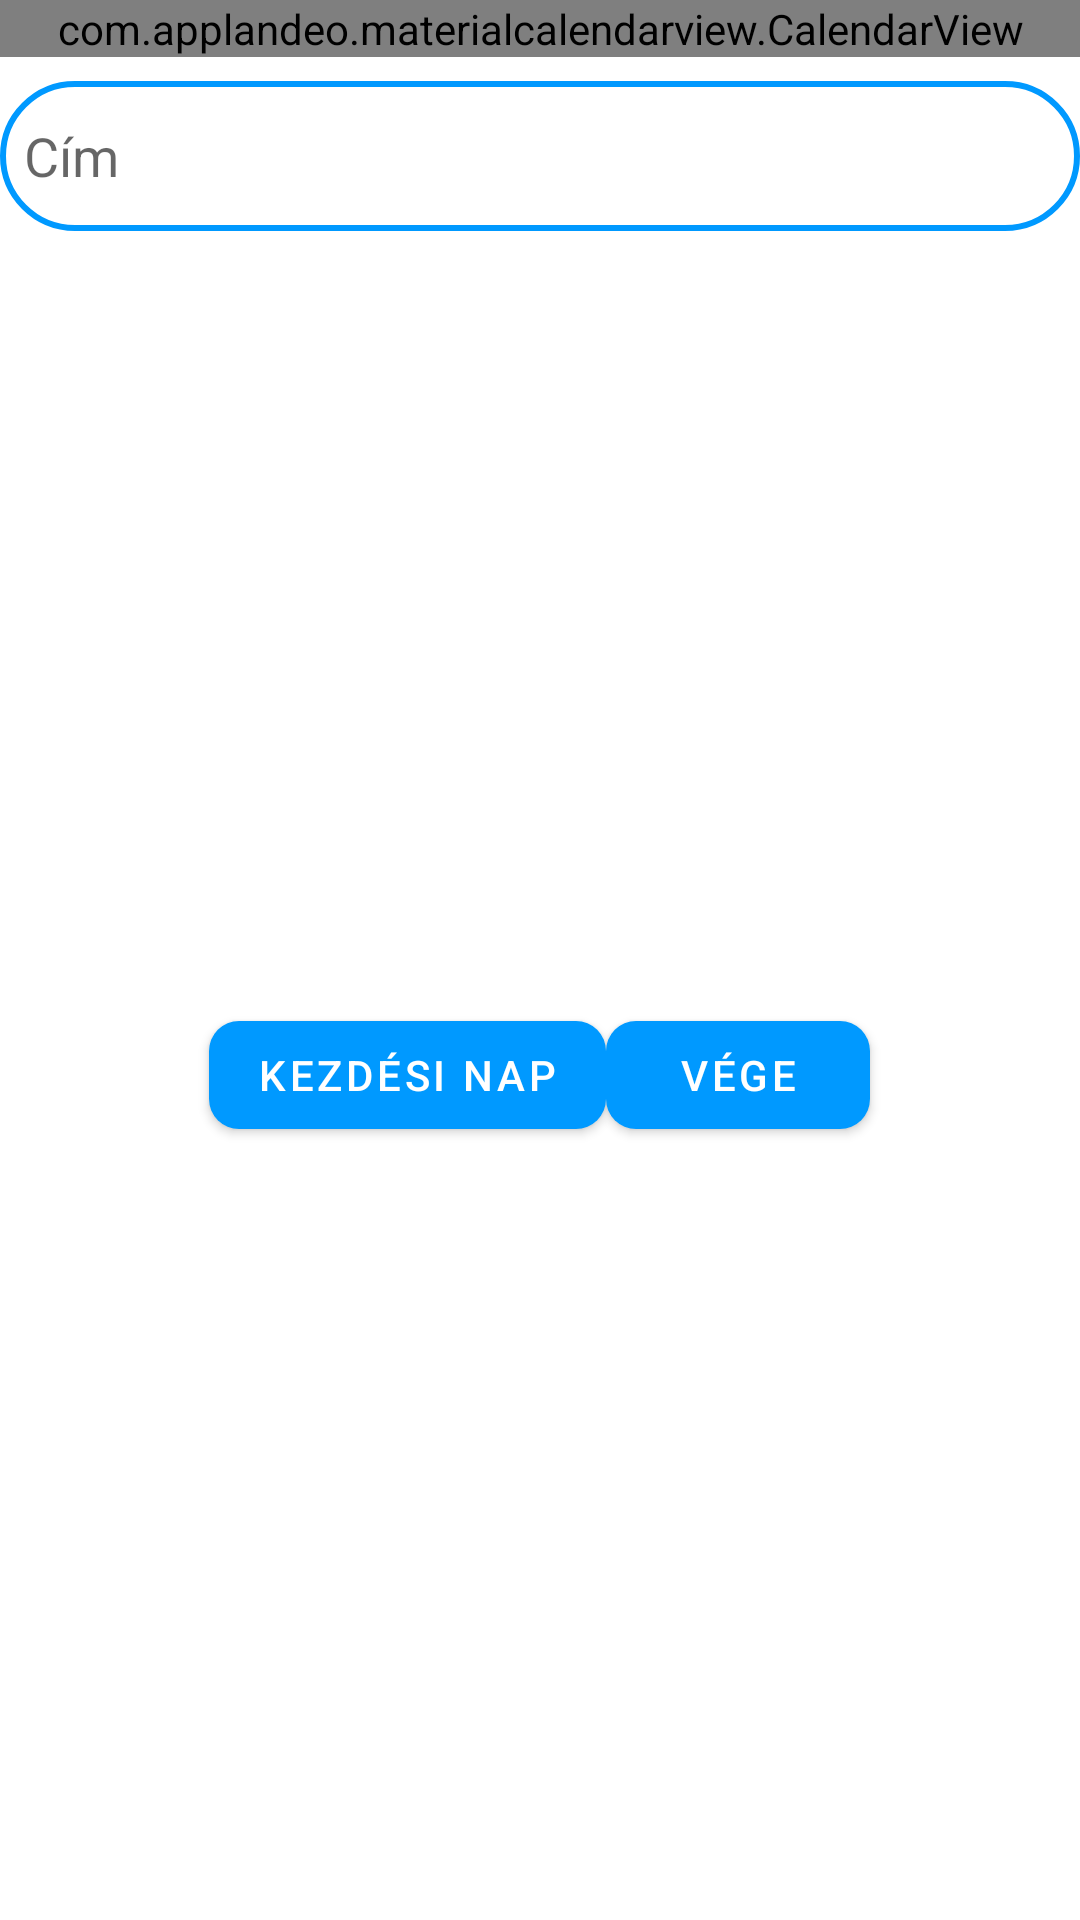

Produce the Android XML layout that renders to this screen, including the resource entries it uses.
<!-- AndroidManifest.xml: application theme Theme.Fishing -->
<!-- res/layout/fragment_calendar.xml -->
<?xml version="1.0" encoding="utf-8"?>
<LinearLayout xmlns:android="http://schemas.android.com/apk/res/android"
    xmlns:tools="http://schemas.android.com/tools"
    android:layout_width="match_parent"
    android:layout_height="wrap_content"
    xmlns:app="http://schemas.android.com/apk/res-auto"
    android:orientation="vertical"
    tools:context=".actvities.Main.Calendar.CalendarFragment">


    <com.applandeo.materialcalendarview.CalendarView
        android:id="@+id/simpleCalendarView"
        android:layout_width="fill_parent"
        android:layout_height="wrap_content"
        />

   
    <LinearLayout
        android:layout_width="match_parent"
        android:layout_height="match_parent"
        android:orientation="vertical"
        android:gravity="center">
        <EditText
            android:id="@+id/editTextTitleOFFishing"
            android:layout_width="match_parent"
            android:layout_height="50dp"
            android:layout_marginTop="8dp"
            android:background="@drawable/custom_edittext"
            android:drawablePadding="8dp"
            android:hint="Cím"
            android:inputType="text"
            android:padding="8dp"
            android:textColor="@color/black" />
        <LinearLayout
            android:layout_width="match_parent"
            android:layout_height="match_parent"
            android:orientation="horizontal"
            android:gravity="center">

        <com.google.android.material.button.MaterialButton
            android:id="@+id/btmnFishingStartDate"
            android:layout_width="wrap_content"
            android:layout_height="wrap_content"
            android:text="Kezdési nap"
            app:cornerRadius="10dp"
            app:backgroundTint="@color/blue" />

            <com.google.android.material.button.MaterialButton
                android:id="@+id/btmnFishingEndDate"
                android:layout_width="wrap_content"
                android:layout_height="wrap_content"
                android:text="Vége"
                app:cornerRadius="10dp"
                app:backgroundTint="@color/blue" />

        </LinearLayout>
        <LinearLayout
            android:layout_width="match_parent"
            android:layout_height="match_parent"
            android:orientation="horizontal"
            android:gravity="center">
        <TextView
            android:layout_width="wrap_content"
            android:layout_height="wrap_content"
            android:textSize="25dp"
            android:id="@+id/tvStartDate"
            android:text="Kezdési dátum"
            android:textColor="@color/blue" />

        <TextView
            android:layout_width="wrap_content"
            android:layout_height="wrap_content"
            android:textSize="25dp"
            android:text="A végződési dátum"
            android:id="@+id/tvEndDate"
            android:textColor="@color/blue"/>
        </LinearLayout>

        <com.google.android.material.button.MaterialButton
            android:id="@+id/btmnFishingDateCreate"
            android:layout_width="wrap_content"
            android:layout_height="wrap_content"
            android:text="Létrehozás"
            app:cornerRadius="10dp"
            app:backgroundTint="@color/blue" />




    </LinearLayout>




</LinearLayout>
<!-- resources referenced by this layout -->
<resources>
  <color name="black">#FF000000</color>
  <color name="blue">#0099ff</color>
  <!-- drawable custom_edittext (drawable) -->
  <?xml version="1.0" encoding="utf-8"?>
  <shape xmlns:android="http://schemas.android.com/apk/res/android"
          android:shape="rectangle" >
  
      <stroke
          android:width="2dp"
          android:color="@color/blue"/>
      <corners
          android:radius="30dp"/>
  </shape>
  <style name="Theme.Fishing" parent="Theme.MaterialComponents.DayNight.NoActionBar">
          
          <item name="colorPrimary">@color/purple_500</item>
          <item name="colorPrimaryVariant">@color/purple_700</item>
          <item name="colorOnPrimary">@color/white</item>
          
          <item name="colorSecondary">@color/teal_200</item>
          <item name="colorSecondaryVariant">@color/teal_700</item>
          <item name="colorOnSecondary">@color/black</item>
          
          <item name="android:statusBarColor" tools:targetApi="l">?attr/colorPrimaryVariant</item>
          
      </style>
  <color name="purple_500">#FF6200EE</color>
  <color name="purple_700">#FF3700B3</color>
  <color name="white">#FFFFFFFF</color>
  <color name="teal_200">#FF03DAC5</color>
  <color name="teal_700">#FF018786</color>
</resources>
